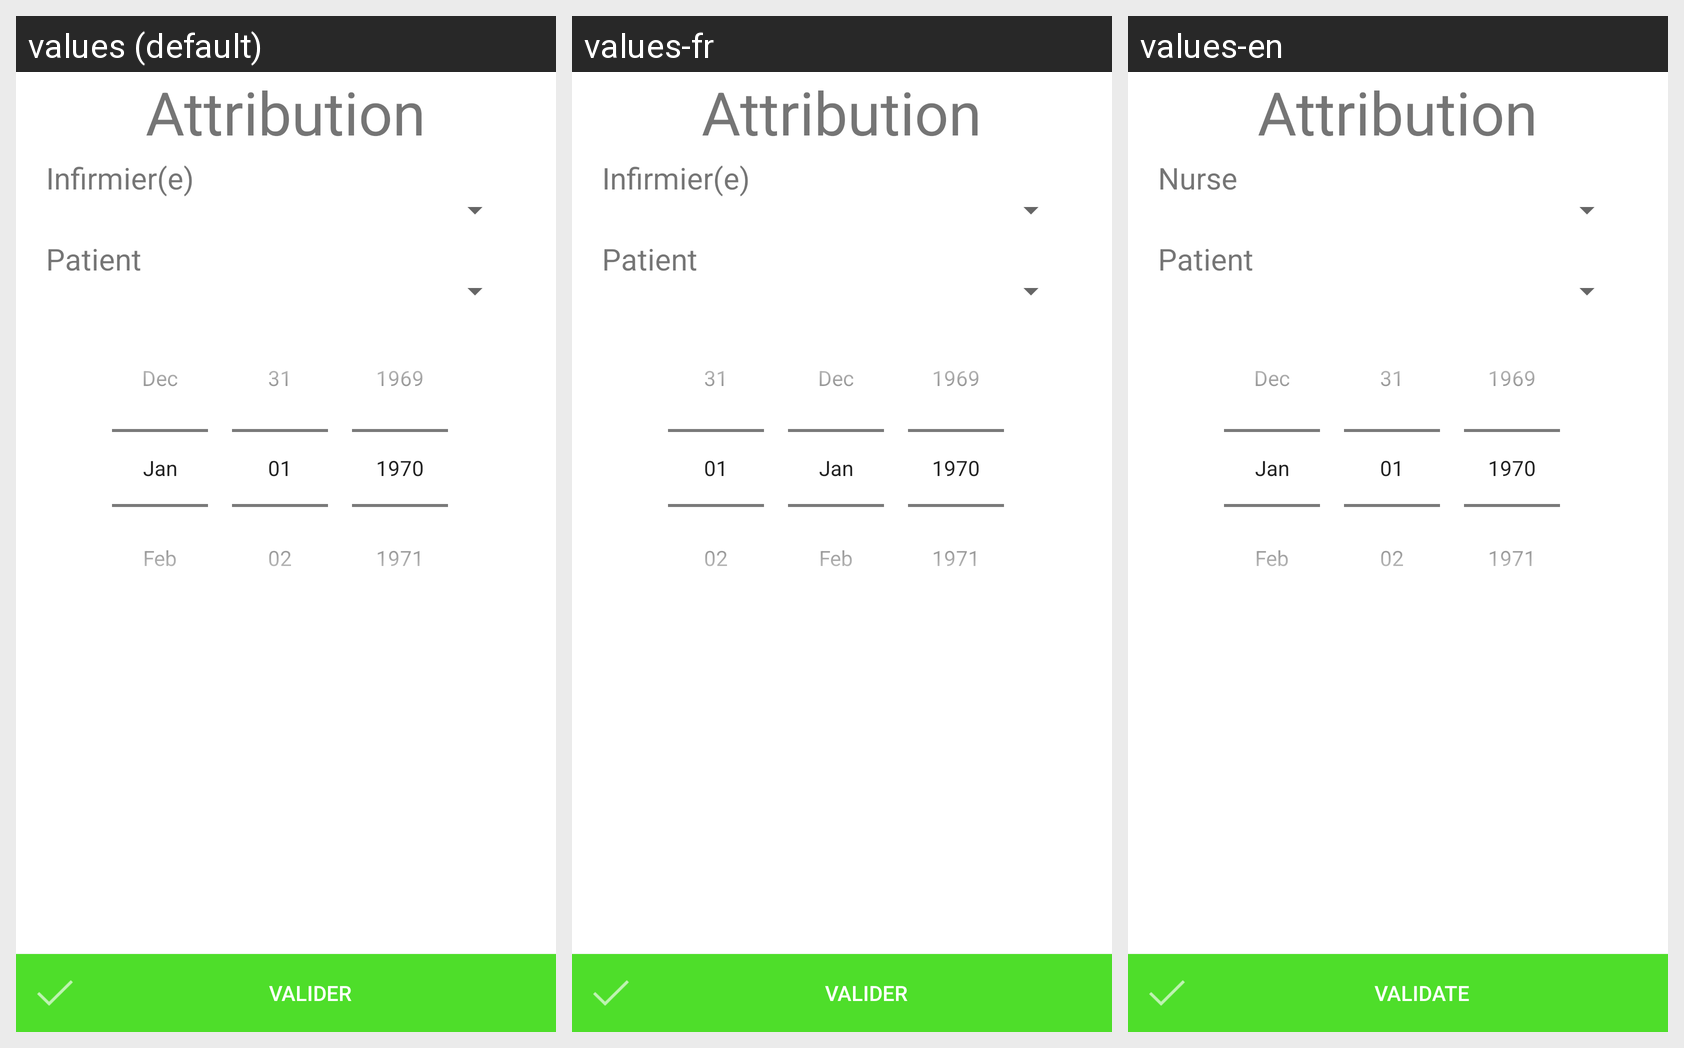

Translations of the strings shown on this Android screen, per locale in the grid:
Android screen res/layout/fragment_menu3.xml rendered under 3 locales, left to right: values (default), values-fr, values-en. Device: Nexus 5 (rendered at 1080×1920; each locale shown at half size, 540×960, under a caption strip naming it); theme AppTheme.
Strings drawn on this screen, with the default value and each locale's value (text and hints the layout hard-codes, and strings that could not be matched under every locale, appear in the picture but are not listed):

menu3Text
  values: Attribution
  values-fr: Attribution
  values-en: Attribution

textNurse
  values: Infirmier(e)
  values-fr: Infirmier(e)
  values-en: Nurse

textPatient
  values: Patient
  values-fr: Patient
  values-en: Patient

Valider
  values: Valider
  values-fr: Valider
  values-en: Validate
